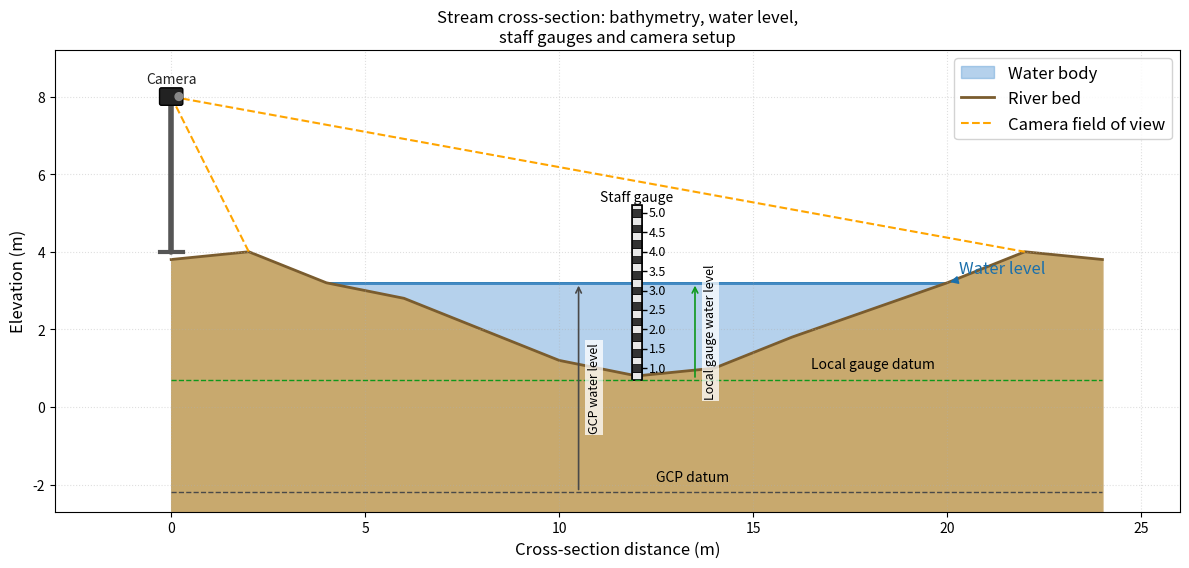

Reproduce this figure in Python.
"""
Cross-section view of a stream showing:
- River bed bathymetry
- Water level
- Two overlapping staff gauges spanning the full bathymetry range
- Camera on a mast on one side
- Camera field of view (dotted lines to lowest/highest visible point)
"""

import matplotlib.patches as mpatches
import matplotlib.pyplot as plt
import numpy as np

# --- Geometry -----------------------------------------------------------
# Cross-section x-coordinates (m, left bank to right bank)
x = np.array([0, 2, 4, 6, 8, 10, 12, 14, 16, 18, 20, 22, 24])
# Bed elevation (m)
z_bed = np.array([3.8, 4.0, 3.2, 2.8, 2.0, 1.2, 0.8, 1.0, 1.8, 2.5, 3.2, 4.0, 3.8])

water_level = 3.2          # m
z_min = z_bed.min()        # deepest point
z_surface_at_x = np.minimum(z_bed, water_level)

# Camera side: left bank (x = 0)
mast_x = 0.0              # m  (just outside the left bank)
mast_base = 4.0            # ground elevation at mast base
mast_height = 4.0          # height of mast above base
camera_z = mast_base + mast_height  # camera elevation

# Staff gauge positions (left bank side)
gauge_x_1 = 12.0            # first staff gauge
gauge_x_2 = 8.0            # second staff gauge (overlaps with first)

# Staff gauge vertical extents
gauge1_bottom = z_bed[6] - 0.1    # slightly below local bed
gauge1_top = water_level + 2.0    # above water level

gauge_width = 0.25         # visual width of staff gauge bar

# Field of view: from camera to the lowest visible point and
# to the far bank (highest visible edge)
fov_near_x = 2.0    # closest staff gauge as near edge of FoV
fov_near_z = z_bed[1]
fov_far_x = x[-2]         # far bank
fov_far_z = z_bed[-2]


# --- Figure -------------------------------------------------------------
fig, ax = plt.subplots(figsize=(12, 7))

# 1. Fill water body
ax.fill_between(
    x,
    z_surface_at_x,
    water_level,
    where=(z_bed <= water_level),
    color="#5b9bd5",
    alpha=0.45,
    label="Water body",
)

# 2. Water surface line
x_wet = x[z_bed <= water_level]
# ax.hlines(
#     water_level,
#     x_wet[0],
#     x_wet[-1],
#     colors="#1a6fab",
#     linewidths=2,
#     linestyles="-",
#     label=f"Water level ({water_level:.1f} m)",
# )
ax.hlines(
    water_level,
    x[0],
    x[-1],
    colors="#1a6fab",
    linewidths=2,
    linestyles="-",
    # label=f"Water level ({water_level:.1f} m)",
    zorder=0
)


# 3. River bed bathymetry
ax.fill_between(x, z_bed, z_bed.min() - 3.5, color="#c8a96e", alpha=1.0, zorder=1)
ax.plot(x, z_bed, color="#7a5c2e", linewidth=2, label="River bed", zorder=1)

# 4. Staff gauge helper function
def draw_staff_gauge(ax, gx, z_bot, z_top, width, color_a, color_b, label=None):
    """Draw a banded staff gauge at position gx from z_bot to z_top."""
    band_height = 0.2
    z = z_bot
    first = True
    while z < z_top:
        top = min(z + band_height, z_top)
        color = color_a if int(round((z - z_bot) / band_height)) % 2 == 0 else color_b
        rect = mpatches.FancyBboxPatch(
            (gx - width / 2, z),
            width,
            top - z,
            boxstyle="square,pad=0",
            facecolor=color,
            edgecolor="black",
            linewidth=0.5,
            zorder=4,
        )
        ax.add_patch(rect)
        if first and label:
            # invisible proxy for legend
            ax.plot([], [], color=color_a, linewidth=6, label=label)
            first = False
        z += band_height
    # Outline
    rect_outline = mpatches.FancyBboxPatch(
        (gx - width / 2, z_bot),
        width,
        z_top - z_bot,
        boxstyle="square,pad=0",
        facecolor="none",
        edgecolor="black",
        linewidth=1.2,
        zorder=5,
    )
    ax.add_patch(rect_outline)

draw_staff_gauge(ax, gauge_x_1, gauge1_bottom, gauge1_top, gauge_width,
                 "#e8e8e8", "#333333")

# Tick marks and labels on gauge 1
for elev in np.arange(np.ceil(gauge1_bottom), np.floor(gauge1_top) + 0.5, 0.5):
    ax.hlines(elev, gauge_x_1 + gauge_width / 2, gauge_x_1 + gauge_width / 2 + 0.15,
              colors="black", linewidths=1, zorder=6)
    ax.text(gauge_x_1 + gauge_width / 2 + 0.18, elev, f"{elev:.1f}",
            va="center", ha="left", fontsize=9, zorder=6)

# 5. Camera mast
mast_color = "#555555"
ax.plot([mast_x, mast_x], [mast_base, camera_z], color=mast_color, linewidth=4,
        solid_capstyle="round", zorder=5)
# Mast base plate
ax.plot([mast_x - 0.3, mast_x + 0.3], [mast_base, mast_base],
        color=mast_color, linewidth=3, zorder=5)

# Camera body (small rectangle at top of mast)
cam_w, cam_h = 0.5, 0.35
camera_body = mpatches.FancyBboxPatch(
    (mast_x - cam_w / 2, camera_z - cam_h / 2),
    cam_w, cam_h,
    boxstyle="round,pad=0.05",
    facecolor="#222222",
    edgecolor="black",
    linewidth=1,
    zorder=6,
)
ax.add_patch(camera_body)
# Lens circle
lens = plt.Circle((mast_x + cam_w / 2 - 0.05, camera_z), 0.1,
                   color="#888888", zorder=7)
ax.add_patch(lens)
ax.plot([], [], color="#222222", linewidth=6)  # legend proxy

# 6. Field of view lines (from camera to near/far extremes)
ax.plot(
    [mast_x, fov_near_x], [camera_z, fov_near_z],
    color="orange", linewidth=1.5, linestyle="--", zorder=3,
    label="Camera field of view",
)
ax.plot(
    [mast_x, fov_far_x], [camera_z, fov_far_z],
    color="orange", linewidth=1.5, linestyle="--", zorder=3,
)
# # Shade the FoV cone lightly
# fov_poly_x = [mast_x, fov_near_x, fov_far_x]
# fov_poly_z = [camera_z, fov_near_z, fov_far_z]
# ax.fill(fov_poly_x, fov_poly_z, color="orange", alpha=0.08, zorder=2)
# 7. datums in dashed lines
ax.hlines(
    [z_bed.min() - 3.0, gauge1_bottom],
    x[0], x[-1],
    colors=["#494949", "#0E981C"],
    linestyles="dashed",
    linewidths=1,
    zorder=7
)

# 8. Annotations
ax.annotate(
    "Water level",
    xy=(x_wet[-1], water_level),
    xytext=(x_wet[-1] + 0.3, water_level + 0.25),
    fontsize=12, color="#1a6fab",
    arrowprops=dict(arrowstyle="-|>", color="#1a6fab", lw=1),
)
ax.annotate(
    "Local gauge datum",
    xy=(gauge_x_1, gauge1_bottom),
    xytext=(gauge_x_1 + 4.5, gauge1_bottom + 0.3),
    fontsize=10, color="black", zorder=7
)
ax.annotate(
    "GCP datum",
    xy=(gauge_x_1, z_bed.min() - 3.0),
    xytext=(gauge_x_1 + 0.5, z_bed.min() - 2.7),
    fontsize=10, color="black", zorder=7
)

# Vertical distance arrows from each datum to the water level
datum_levels = [z_bed.min() - 3.0, gauge1_bottom]
arrow_x_positions = [gauge_x_1 - 1.5, gauge_x_1 + 1.5]
arrow_annotations = ["GCP water level", "Local gauge water level"]
colors = ["#494949", "#0E981CFF"]
for datum_z, arrow_x, annotation, color in zip(datum_levels, arrow_x_positions, arrow_annotations, colors):
    ax.annotate(
        "",
        xy=(arrow_x, water_level),
        xytext=(arrow_x, datum_z),
        arrowprops=dict(arrowstyle="->", color=color, lw=1.2),
        zorder=8,
    )
    # Put a centered label on each vertical arrow.
    mid_z = (water_level + datum_z) / 2.0
    ax.text(
        arrow_x+0.4,
        mid_z,
        annotation,
        ha="center",
        va="center",
        rotation=90,
        fontsize=9,
        bbox=dict(facecolor="white", edgecolor="none", alpha=0.75, pad=1.5),
        zorder=9,
    )

ax.text(gauge_x_1, gauge1_top + 0.1, "Staff gauge", ha="center", fontsize=10,
        color="black", zorder=7)
ax.text(mast_x, camera_z + 0.35, "Camera", ha="center", fontsize=10,
        color="#222222", zorder=7)

# --- Axes styling -------------------------------------------------------
ax.set_xlim(-3, 26)
ax.set_ylim(z_bed.min() - 3.5, camera_z + 1.2)
ax.set_xlabel("Cross-section distance (m)", fontsize=12)
ax.set_ylabel("Elevation (m)", fontsize=12)
ax.set_title("Stream cross-section: bathymetry, water level,\nstaff gauges and camera setup", fontsize=12)
ax.legend(loc="upper right", fontsize=12, framealpha=0.85)
ax.set_aspect("equal")
ax.grid(True, linestyle=":", alpha=0.4)

plt.tight_layout()
# plt.savefig("cross_section_camera_gauges.png", dpi=150, bbox_inches="tight")
plt.show()
